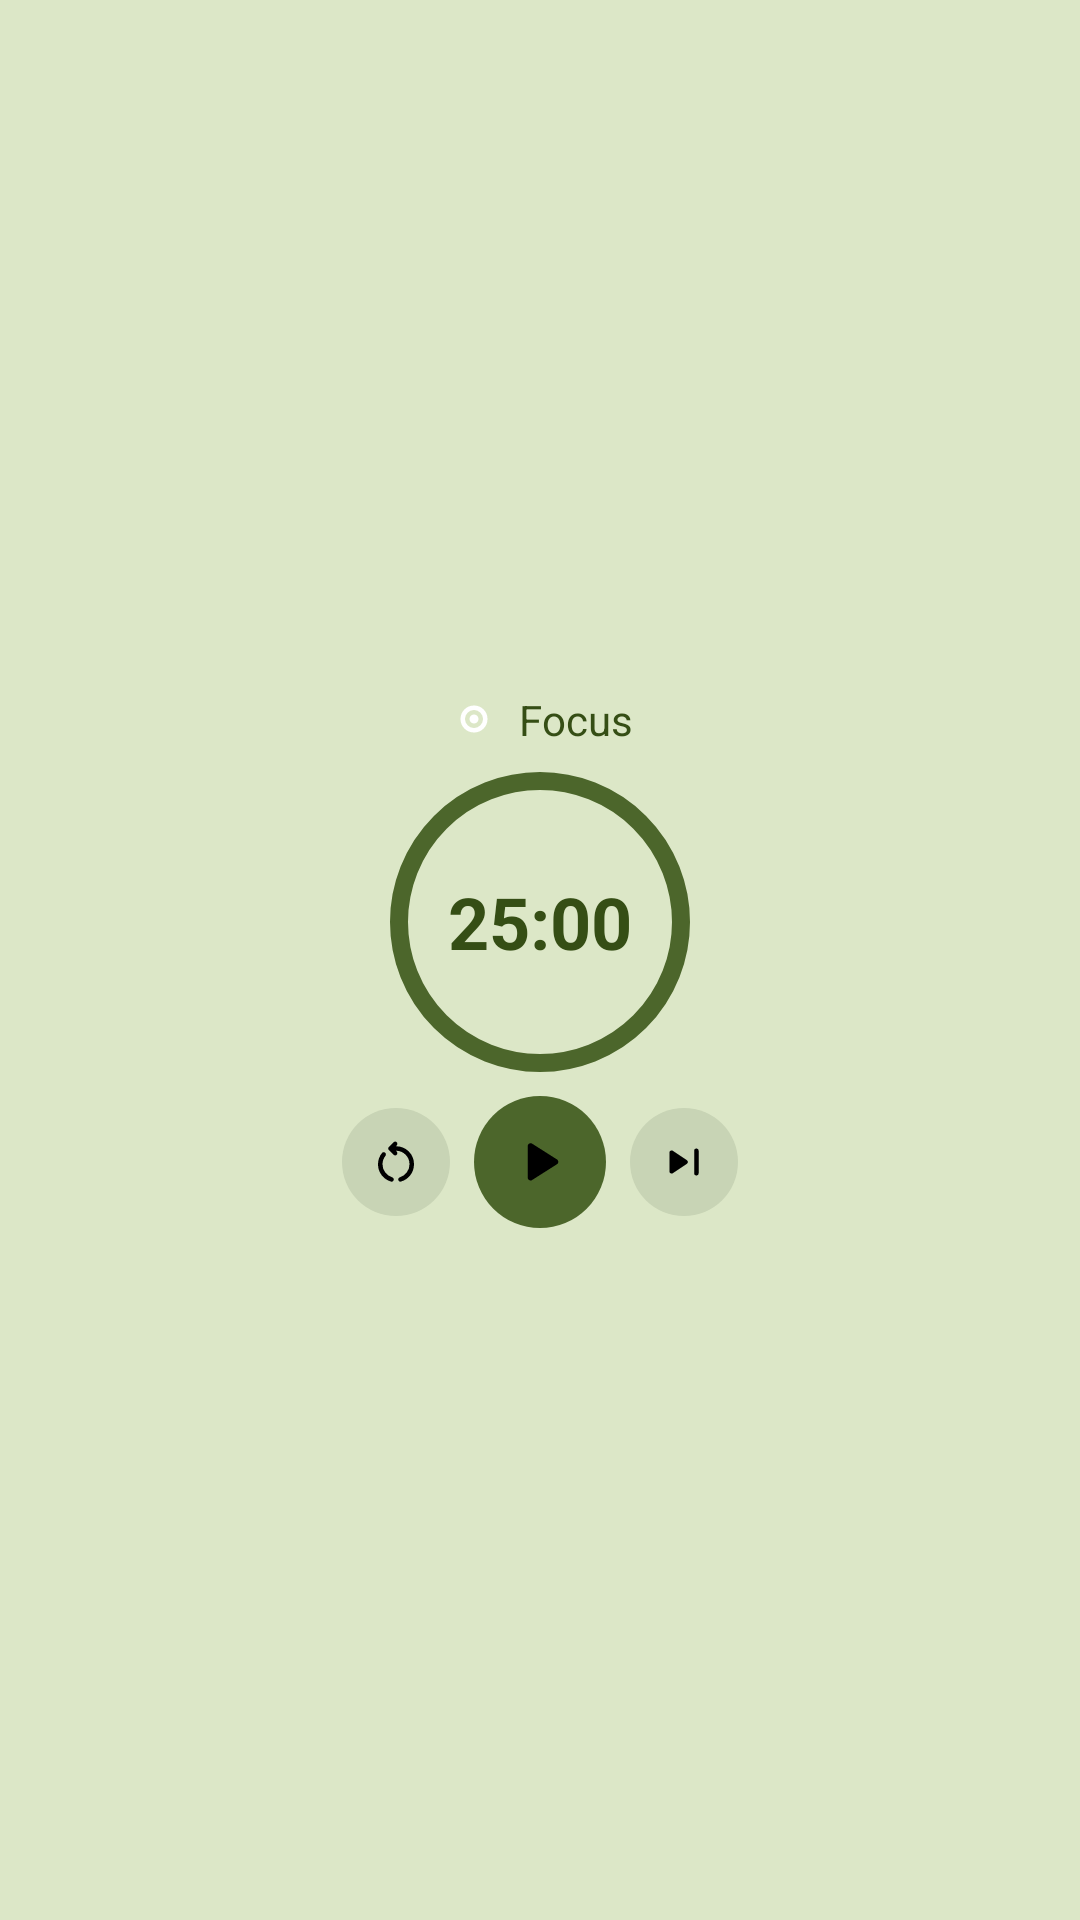

Produce the Android XML layout that renders to this screen, including the resource entries it uses.
<!-- AndroidManifest.xml: application theme Theme.Zon -->
<!-- res/layout/timer_widget_preview.xml -->
<?xml version="1.0" encoding="utf-8"?>
<LinearLayout xmlns:android="http://schemas.android.com/apk/res/android"
    xmlns:app="http://schemas.android.com/apk/res-auto"
    xmlns:tools="http://schemas.android.com/tools"
    android:layout_width="match_parent"
    android:layout_height="match_parent"
    android:background="@color/widget_preview_bg"
    android:gravity="center"
    android:orientation="vertical"
    android:padding="12dp">

    
    <LinearLayout
        android:layout_width="wrap_content"
        android:layout_height="wrap_content"
        android:gravity="center_vertical"
        android:orientation="horizontal">

        <ImageView
            android:layout_width="18dp"
            android:layout_height="18dp"
            android:layout_marginEnd="6dp"
            android:src="@drawable/focus_icon"
            app:tint="@color/widget_preview_primary"
            tools:ignore="ContentDescription" />

        <TextView
            android:layout_width="wrap_content"
            android:layout_height="wrap_content"
            android:text="@string/focus"
            android:textColor="@color/widget_preview_on_primary_container"
            android:textSize="14sp" />

    </LinearLayout>

    
    <FrameLayout
        android:layout_width="100dp"
        android:layout_height="100dp"
        android:layout_marginTop="8dp"
        android:layout_marginBottom="8dp">

        
        <View
            android:layout_width="match_parent"
            android:layout_height="match_parent"
            android:background="@drawable/timer_preview_ring" />

        
        <TextView
            android:layout_width="wrap_content"
            android:layout_height="wrap_content"
            android:layout_gravity="center"
            android:text="25:00"
            android:textColor="@color/widget_preview_on_primary_container"
            android:textSize="24sp"
            android:textStyle="bold"
            tools:ignore="HardcodedText" />

    </FrameLayout>

    
    <LinearLayout
        android:layout_width="wrap_content"
        android:layout_height="wrap_content"
        android:gravity="center"
        android:orientation="horizontal">

        
        <FrameLayout
            android:layout_width="36dp"
            android:layout_height="36dp"
            android:layout_marginEnd="8dp"
            android:background="@drawable/rounded_circle_secondary">

            <ImageView
                android:layout_width="18dp"
                android:layout_height="18dp"
                android:layout_gravity="center"
                android:src="@drawable/restart"
                app:tint="@color/widget_preview_on_primary_container"
                tools:ignore="ContentDescription" />

        </FrameLayout>

        
        <FrameLayout
            android:layout_width="44dp"
            android:layout_height="44dp"
            android:layout_marginEnd="8dp"
            android:background="@drawable/rounded_circle_primary">

            <ImageView
                android:layout_width="22dp"
                android:layout_height="22dp"
                android:layout_gravity="center"
                android:src="@drawable/play_large"
                app:tint="@color/widget_preview_bg"
                tools:ignore="ContentDescription" />

        </FrameLayout>

        
        <FrameLayout
            android:layout_width="36dp"
            android:layout_height="36dp"
            android:background="@drawable/rounded_circle_secondary">

            <ImageView
                android:layout_width="18dp"
                android:layout_height="18dp"
                android:layout_gravity="center"
                android:src="@drawable/skip_next"
                app:tint="@color/widget_preview_on_primary_container"
                tools:ignore="ContentDescription" />

        </FrameLayout>

    </LinearLayout>

</LinearLayout>
<!-- resources referenced by this layout -->
<resources>
  <color name="widget_preview_bg">#DCE7C7</color>
  <color name="widget_preview_on_primary_container">#354E15</color>
  <color name="widget_preview_primary">#4C662B</color>
  <!-- drawable focus_icon (drawable) -->
  <vector xmlns:android="http://schemas.android.com/apk/res/android"
      android:width="24dp"
      android:height="24dp"
      android:viewportWidth="960"
      android:viewportHeight="960">
      <path
          android:fillColor="@android:color/white"
          android:pathData="M480,720q-100,0 -170,-70t-70,-170q0,-100 70,-170t170,-70q100,0 170,70t70,170q0,100 -70,170t-170,70ZM480,640q66,0 113,-47t47,-113q0,-66 -47,-113t-113,-47q-66,0 -113,47t-47,113q0,66 47,113t113,47ZM480,560q-33,0 -56.5,-23.5T400,480q0,-33 23.5,-56.5T480,400q33,0 56.5,23.5T560,480q0,33 -23.5,56.5T480,560ZM480,480Z" />
  </vector>
  <!-- drawable play_large (drawable) -->
  <vector xmlns:android="http://schemas.android.com/apk/res/android"
      android:width="40dp"
      android:height="40dp"
      android:autoMirrored="true"
      android:tint="#000000"
      android:viewportWidth="960"
      android:viewportHeight="960">
  
      <path
          android:fillColor="@android:color/white"
          android:pathData="M301.33,706.67v-458q0,-17.86 12.67,-29.77 12.67,-11.9 30,-11.9 4.67,0 10.33,1.33 5.67,1.34 11.34,5l360.66,229q9.84,6.67 15.09,16 5.25,9.34 5.25,19.83 0,10.49 -5.5,19.66 -5.5,9.18 -14.84,15.18L365.67,742q-5.67,4.33 -11.56,5.67 -5.88,1.33 -10.44,1.33 -17,0 -29.67,-11.9 -12.67,-11.91 -12.67,-30.43Z" />
  
  </vector>
  <!-- drawable restart (drawable) -->
  <vector xmlns:android="http://schemas.android.com/apk/res/android"
      android:width="24dp"
      android:height="24dp"
      android:autoMirrored="true"
      android:tint="#000000"
      android:viewportWidth="960"
      android:viewportHeight="960">
  
      <path
          android:fillColor="@android:color/white"
          android:pathData="M393,828q-103,-29 -168,-113.5T160,520q0,-57 19,-108.5t54,-94.5q11,-12 27,-12.5t29,12.5q11,11 11.5,27T290,374q-24,31 -37,68t-13,78q0,81 47.5,144.5T410,751q13,4 21.5,15t8.5,24q0,20 -14,31.5t-33,6.5ZM567,828q-19,5 -33,-7t-14,-32q0,-12 8.5,-23t21.5,-15q75,-24 122.5,-87T720,520q0,-100 -70,-170t-170,-70h-3l16,16q11,11 11,28t-11,28q-11,11 -28,11t-28,-11l-84,-84q-6,-6 -8.5,-13t-2.5,-15q0,-8 2.5,-15t8.5,-13l84,-84q11,-11 28,-11t28,11q11,11 11,28t-11,28l-16,16h3q134,0 227,93t93,227q0,109 -65,194T567,828Z" />
  
  </vector>
  <!-- drawable rounded_circle_primary (drawable) -->
  <?xml version="1.0" encoding="utf-8"?>
  <shape xmlns:android="http://schemas.android.com/apk/res/android"
      android:shape="oval">
      <solid android:color="@color/widget_preview_primary" />
  </shape>
  <!-- drawable rounded_circle_secondary (drawable) -->
  <?xml version="1.0" encoding="utf-8"?>
  <shape xmlns:android="http://schemas.android.com/apk/res/android"
      android:shape="oval">
      <solid android:color="#C8D4B5" />
  </shape>
  <!-- drawable skip_next (drawable) -->
  <vector xmlns:android="http://schemas.android.com/apk/res/android"
      android:width="24dp"
      android:height="24dp"
      android:autoMirrored="true"
      android:tint="#000000"
      android:viewportWidth="960"
      android:viewportHeight="960">
  
      <path
          android:fillColor="@android:color/white"
          android:pathData="M660,680v-400q0,-17 11.5,-28.5T700,240q17,0 28.5,11.5T740,280v400q0,17 -11.5,28.5T700,720q-17,0 -28.5,-11.5T660,680ZM220,645v-330q0,-18 12,-29t28,-11q5,0 11,1t11,5l248,166q9,6 13.5,14.5T548,480q0,10 -4.5,18.5T530,513L282,679q-5,4 -11,5t-11,1q-16,0 -28,-11t-12,-29Z" />
  
  </vector>
  <!-- drawable timer_preview_ring (drawable) -->
  <?xml version="1.0" encoding="utf-8"?>
  <shape xmlns:android="http://schemas.android.com/apk/res/android"
      android:shape="oval">
      <stroke
          android:width="6dp"
          android:color="@color/widget_preview_primary" />
  </shape>
  <string name="focus">Focus</string>
  <style name="Theme.Zon" parent="android:Theme.Material.Light.NoActionBar" />
</resources>
